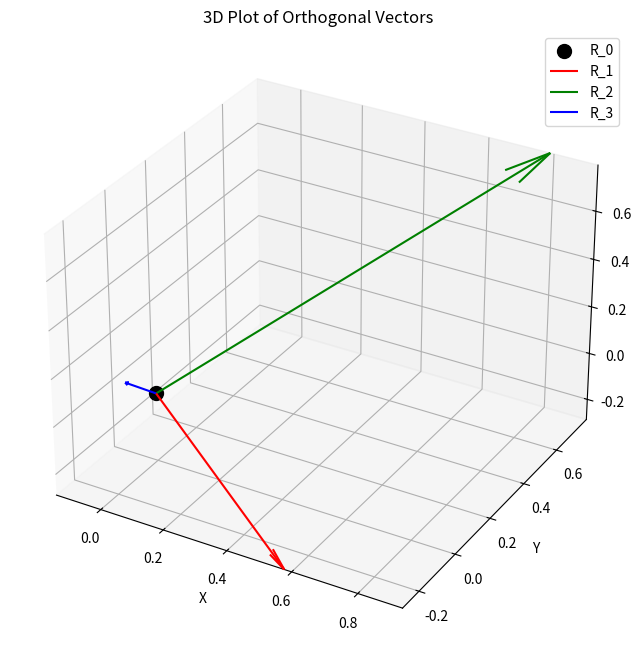
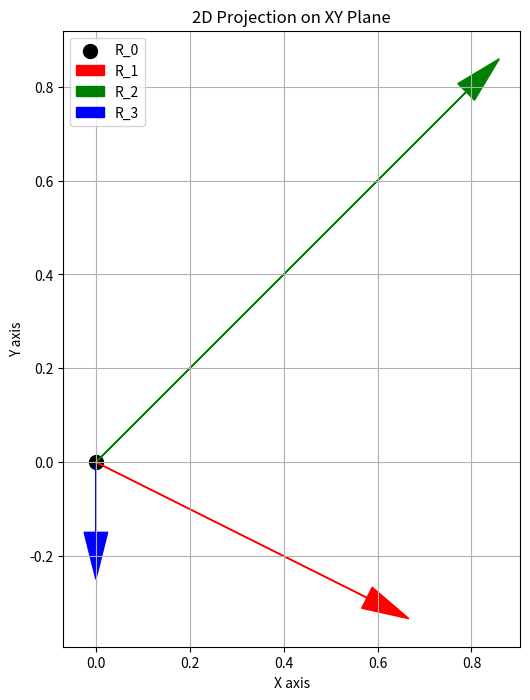
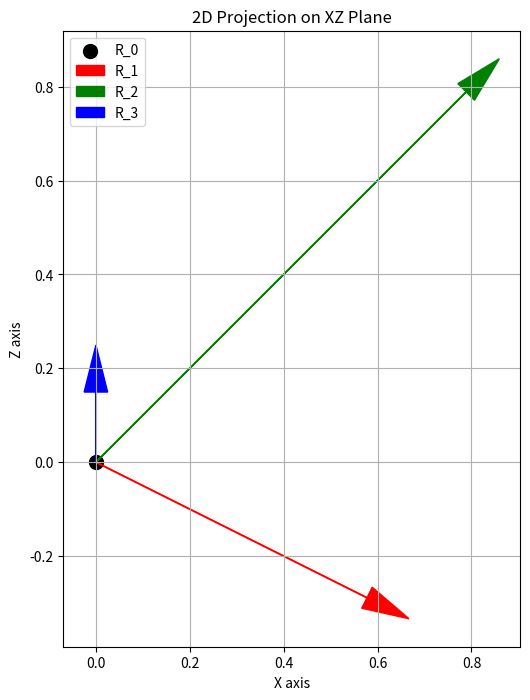
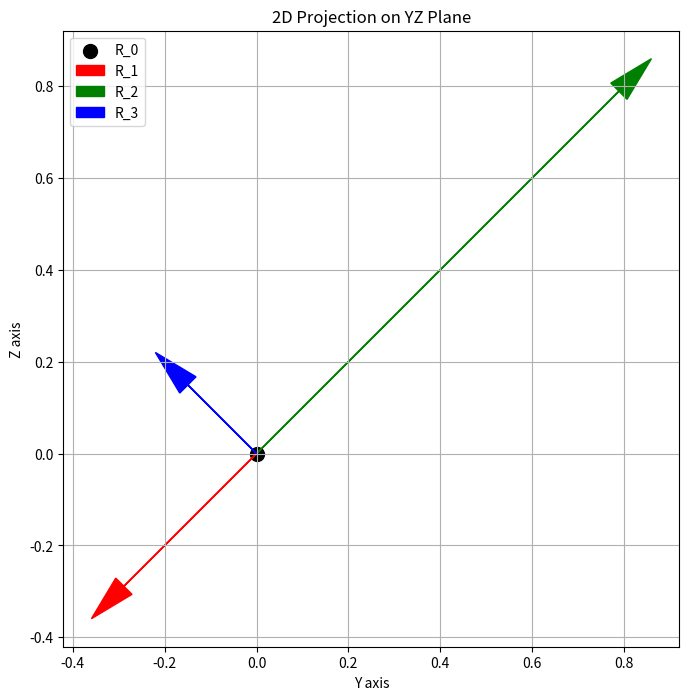
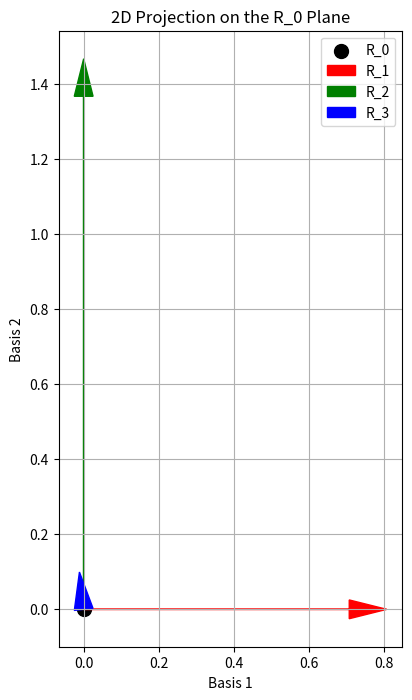

Source code (Python) for these figures, in order:
#!/usr/bin/env python3
import numpy as np
import matplotlib.pyplot as plt
from mpl_toolkits.mplot3d import Axes3D
import math

def create_orthogonal_vectors(R_0=(0, 0, 0), d=1, theta=0):
    """
    Create 3 orthogonal R vectors for R_0
    
    Parameters:
    R_0 (tuple): The origin vector, default is (0, 0, 0)
    d (float): The distance parameter, default is 1
    theta (float): The angle parameter in radians, default is 0
    
    Returns:
    tuple: Three orthogonal vectors R_1, R_2, R_3
    """
    # Convert R_0 to numpy array for vector operations
    R_0 = np.array(R_0)
    
    # Calculate R_1, R_2, R_3 according to the given formulas
    # R_1 = R_0 + d * (cos(theta))*sqrt(2/3)
    R_1 = R_0 + d * np.cos(theta) * np.sqrt(2/3) * np.array([1, -1/2, -1/2])
    
    # R_2 = R_0 + d * (cos(theta)/sqrt(3) + sin(theta))/sqrt(2)
    R_2 = R_0 + d * (np.cos(theta)/np.sqrt(3) + np.sin(theta))/np.sqrt(2) * np.array([1, 1, 1])
    
    # R_3 = R_0 + d * (sin(theta) - cos(theta)/sqrt(3))/sqrt(2)
    R_3 = R_0 + d * (np.sin(theta) - np.cos(theta)/np.sqrt(3))/np.sqrt(2) * np.array([0, -1/2, 1/2]) * np.sqrt(2)
    
    return R_1, R_2, R_3

def plot_vectors_3d(R_0, R_1, R_2, R_3):
    """
    Plot the vectors in 3D
    
    Parameters:
    R_0 (numpy.ndarray): The origin vector
    R_1, R_2, R_3 (numpy.ndarray): The three orthogonal vectors
    """
    fig = plt.figure(figsize=(10, 8))
    ax = fig.add_subplot(111, projection='3d')
    
    # Plot the origin
    ax.scatter(R_0[0], R_0[1], R_0[2], color='black', s=100, label='R_0')
    
    # Plot the vectors as arrows from the origin
    vectors = [R_1, R_2, R_3]
    colors = ['r', 'g', 'b']
    labels = ['R_1', 'R_2', 'R_3']
    
    for i, (vector, color, label) in enumerate(zip(vectors, colors, labels)):
        ax.quiver(R_0[0], R_0[1], R_0[2], 
                 vector[0]-R_0[0], vector[1]-R_0[1], vector[2]-R_0[2], 
                 color=color, label=label, arrow_length_ratio=0.1)
    
    # Set labels and title
    ax.set_xlabel('X')
    ax.set_ylabel('Y')
    ax.set_zlabel('Z')
    ax.set_title('3D Plot of Orthogonal Vectors')
    
    # Set equal aspect ratio
    max_range = np.array([
        np.max([R_0[0], R_1[0], R_2[0], R_3[0]]) - np.min([R_0[0], R_1[0], R_2[0], R_3[0]]),
        np.max([R_0[1], R_1[1], R_2[1], R_3[1]]) - np.min([R_0[1], R_1[1], R_2[1], R_3[1]]),
        np.max([R_0[2], R_1[2], R_2[2], R_3[2]]) - np.min([R_0[2], R_1[2], R_2[2], R_3[2]])
    ]).max() / 2.0
    
    mid_x = (np.max([R_0[0], R_1[0], R_2[0], R_3[0]]) + np.min([R_0[0], R_1[0], R_2[0], R_3[0]])) / 2
    mid_y = (np.max([R_0[1], R_1[1], R_2[1], R_3[1]]) + np.min([R_0[1], R_1[1], R_2[1], R_3[1]])) / 2
    mid_z = (np.max([R_0[2], R_1[2], R_2[2], R_3[2]]) + np.min([R_0[2], R_1[2], R_2[2], R_3[2]])) / 2
    
    ax.set_xlim(mid_x - max_range, mid_x + max_range)
    ax.set_ylim(mid_y - max_range, mid_y + max_range)
    ax.set_zlim(mid_z - max_range, mid_z + max_range)
    
    ax.legend()
    
    return fig, ax

def plot_vectors_2d_projection(R_0, R_1, R_2, R_3, plane='xy'):
    """
    Plot the 2D projection of the vectors
    
    Parameters:
    R_0 (numpy.ndarray): The origin vector
    R_1, R_2, R_3 (numpy.ndarray): The three orthogonal vectors
    plane (str): The plane to project onto ('xy', 'xz', 'yz', or 'r0')
    """
    fig, ax = plt.subplots(figsize=(8, 8))
    
    # Define indices based on the projection plane
    if plane == 'xy':
        i, j = 0, 1
        plane_name = 'XY'
        
        # Project vectors onto the plane
        R0_proj = np.array([R_0[i], R_0[j]])
        R1_proj = np.array([R_1[i], R_1[j]])
        R2_proj = np.array([R_2[i], R_2[j]])
        R3_proj = np.array([R_3[i], R_3[j]])
        
    elif plane == 'xz':
        i, j = 0, 2
        plane_name = 'XZ'
        
        # Project vectors onto the plane
        R0_proj = np.array([R_0[i], R_0[j]])
        R1_proj = np.array([R_1[i], R_1[j]])
        R2_proj = np.array([R_2[i], R_2[j]])
        R3_proj = np.array([R_3[i], R_3[j]])
        
    elif plane == 'yz':
        i, j = 1, 2
        plane_name = 'YZ'
        
        # Project vectors onto the plane
        R0_proj = np.array([R_0[i], R_0[j]])
        R1_proj = np.array([R_1[i], R_1[j]])
        R2_proj = np.array([R_2[i], R_2[j]])
        R3_proj = np.array([R_3[i], R_3[j]])
        
    elif plane == 'r0':
        # For R_0 plane, we need to find two orthogonal vectors in the plane
        # perpendicular to the vector from origin to R_0
        
        # If R_0 is the origin, we can use any plane passing through the origin
        if np.allclose(R_0, np.zeros(3)):
            # Use the plane defined by R_1 and R_2
            basis1 = R_1 - R_0
            basis1 = basis1 / np.linalg.norm(basis1)
            
            basis2 = R_2 - R_0
            basis2 = basis2 / np.linalg.norm(basis2)
            
            # Make sure basis2 is orthogonal to basis1
            basis2 = basis2 - np.dot(basis2, basis1) * basis1
            basis2 = basis2 / np.linalg.norm(basis2)
        else:
            # Define the normal to the plane as the vector from origin to R_0
            normal = R_0 / np.linalg.norm(R_0)
            
            # Find two orthogonal vectors in the plane
            # First basis vector: cross product of normal with [1,0,0] or [0,1,0]
            if not np.allclose(normal, np.array([1, 0, 0])):
                basis1 = np.cross(normal, np.array([1, 0, 0]))
            else:
                basis1 = np.cross(normal, np.array([0, 1, 0]))
            basis1 = basis1 / np.linalg.norm(basis1)
            
            # Second basis vector: cross product of normal with basis1
            basis2 = np.cross(normal, basis1)
            basis2 = basis2 / np.linalg.norm(basis2)
        
        plane_name = 'R_0'
        
        # Project vectors onto the plane defined by basis1 and basis2
        R0_proj = np.array([0, 0])  # Origin in the plane
        
        # Project R_1, R_2, R_3 onto the plane
        v1 = R_1 - R_0
        v2 = R_2 - R_0
        v3 = R_3 - R_0
        
        R1_proj = np.array([np.dot(v1, basis1), np.dot(v1, basis2)])
        R2_proj = np.array([np.dot(v2, basis1), np.dot(v2, basis2)])
        R3_proj = np.array([np.dot(v3, basis1), np.dot(v3, basis2)])
    else:
        raise ValueError("Plane must be 'xy', 'xz', 'yz', or 'r0'")
    
    # Plot the origin
    ax.scatter(R0_proj[0], R0_proj[1], color='black', s=100, label='R_0')
    
    # Plot the vectors as arrows from the origin
    vectors_proj = [R1_proj, R2_proj, R3_proj]
    colors = ['r', 'g', 'b']
    labels = ['R_1', 'R_2', 'R_3']
    
    for vector, color, label in zip(vectors_proj, colors, labels):
        ax.arrow(R0_proj[0], R0_proj[1], 
                vector[0]-R0_proj[0], vector[1]-R0_proj[1], 
                head_width=0.05, head_length=0.1, fc=color, ec=color, label=label)
    
    # Set labels and title
    if plane == 'r0':
        ax.set_xlabel('Basis 1')
        ax.set_ylabel('Basis 2')
        ax.set_title(f'2D Projection on the {plane_name} Plane')
    else:
        ax.set_xlabel(f'{plane_name[0]} axis')
        ax.set_ylabel(f'{plane_name[1]} axis')
        ax.set_title(f'2D Projection on {plane_name} Plane')
    
    # Set equal aspect ratio
    ax.set_aspect('equal')
    
    # Add grid and legend
    ax.grid(True)
    ax.legend()
    
    return fig, ax

def main():
    # Define parameters
    R_0 = np.array([0, 0, 0])  # Origin
    d = 1                      # Distance parameter
    theta = math.pi/4          # 45 degrees in radians
    
    # Create the orthogonal vectors
    R_1, R_2, R_3 = create_orthogonal_vectors(R_0, d, theta)
    
    print("R_0:", R_0)
    print("R_1:", R_1)
    print("R_2:", R_2)
    print("R_3:", R_3)
    
    # Check orthogonality
    dot_1_2 = np.dot(R_1 - R_0, R_2 - R_0)
    dot_1_3 = np.dot(R_1 - R_0, R_3 - R_0)
    dot_2_3 = np.dot(R_2 - R_0, R_3 - R_0)
    
    print("\nChecking orthogonality (dot products should be close to zero):")
    print("R_1 · R_2:", dot_1_2)
    print("R_1 · R_3:", dot_1_3)
    print("R_2 · R_3:", dot_2_3)
    
    # Plot in 3D
    fig_3d, ax_3d = plot_vectors_3d(R_0, R_1, R_2, R_3)
    
    # Plot 2D projections
    fig_xy, ax_xy = plot_vectors_2d_projection(R_0, R_1, R_2, R_3, plane='xy')
    fig_xz, ax_xz = plot_vectors_2d_projection(R_0, R_1, R_2, R_3, plane='xz')
    fig_yz, ax_yz = plot_vectors_2d_projection(R_0, R_1, R_2, R_3, plane='yz')
    
    # Plot on the R_0 plane
    fig_r0, ax_r0 = plot_vectors_2d_projection(R_0, R_1, R_2, R_3, plane='r0')
    
    plt.show()

if __name__ == "__main__":
    main()
